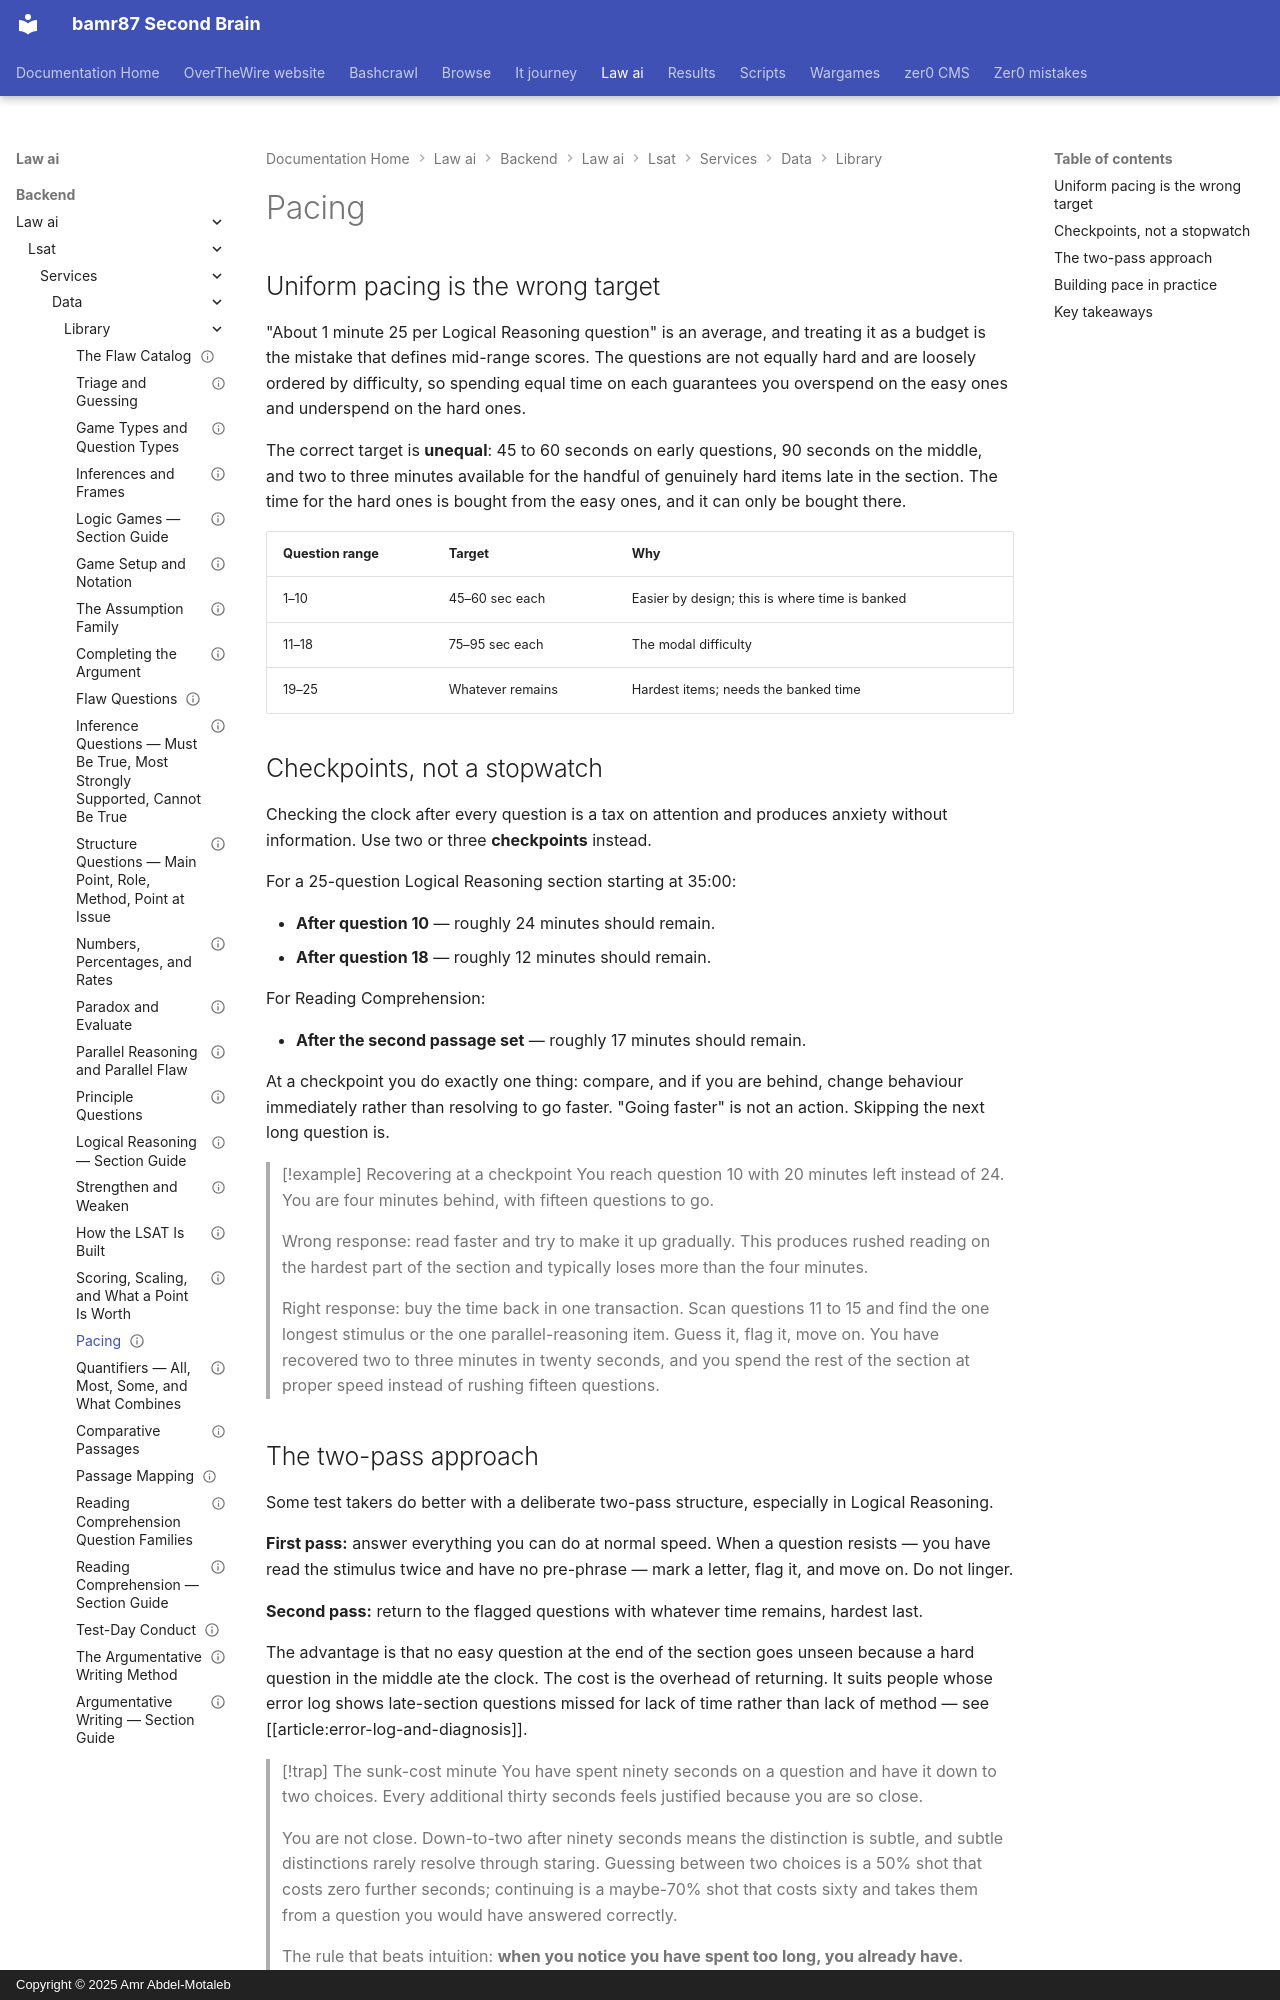

repository: bamr87/README · page: law-ai/backend/law_ai/lsat/services/data/library/pacing-and-time-management/index.html · generator: mkdocs · copyright: Copyright © 2025 Amr Abdel-Motaleb

---
archetypes: []
concepts: []
id: pacing-and-time-management
kind: strategy
last_reviewed: 2026-09-03
level: core
prerequisites:
- lsat-exam-architecture
references: []
related:
- guessing-and-triage
- lr-section-guide
- rc-section-guide
- building-a-study-plan
revision: 1
sections:
- LR
- RC
source_file: backend/law_ai/lsat/services/data/library/pacing-and-time-management.md
source_repo: bamr87/law-ai
source_url: https://github.com/bamr87/law-ai/blob/main/backend/law_ai/lsat/services/data/library/pacing-and-time-management.md
status: reviewed
summary: Why uniform pacing is the wrong target, the checkpoint system that replaces
  it, and how to spend unequal time on unequal questions.
tags:
- pacing
- timing
- checkpoints
- strategy
title: Pacing
---

## Uniform pacing is the wrong target

"About 1 minute 25 per Logical Reasoning question" is an average, and treating it as a budget is the mistake that defines mid-range scores. The questions are not equally hard and are loosely ordered by difficulty, so spending equal time on each guarantees you overspend on the easy ones and underspend on the hard ones.

The correct target is **unequal**: 45 to 60 seconds on early questions, 90 seconds on the middle, and two to three minutes available for the handful of genuinely hard items late in the section. The time for the hard ones is bought from the easy ones, and it can only be bought there.

| Question range | Target | Why |
|---|---|---|
| 1–10 | 45–60 sec each | Easier by design; this is where time is banked |
| 11–18 | 75–95 sec each | The modal difficulty |
| 19–25 | Whatever remains | Hardest items; needs the banked time |

## Checkpoints, not a stopwatch

Checking the clock after every question is a tax on attention and produces anxiety without information. Use two or three **checkpoints** instead.

For a 25-question Logical Reasoning section starting at 35:00:

- **After question 10** — roughly 24 minutes should remain.
- **After question 18** — roughly 12 minutes should remain.

For Reading Comprehension:

- **After the second passage set** — roughly 17 minutes should remain.

At a checkpoint you do exactly one thing: compare, and if you are behind, change behaviour immediately rather than resolving to go faster. "Going faster" is not an action. Skipping the next long question is.

> [!example] Recovering at a checkpoint
> You reach question 10 with 20 minutes left instead of 24. You are four minutes behind, with fifteen questions to go.
>
> Wrong response: read faster and try to make it up gradually. This produces rushed reading on the hardest part of the section and typically loses more than the four minutes.
>
> Right response: buy the time back in one transaction. Scan questions 11 to 15 and find the one longest stimulus or the one parallel-reasoning item. Guess it, flag it, move on. You have recovered two to three minutes in twenty seconds, and you spend the rest of the section at proper speed instead of rushing fifteen questions.
